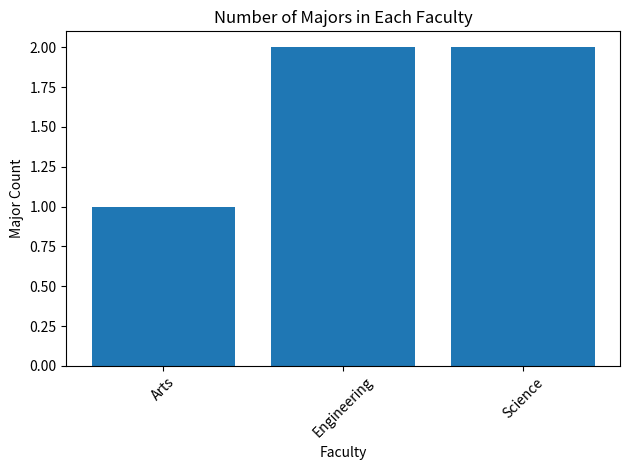

Recreate this plot in Python.
import pandas as pd
import matplotlib.pyplot as plt

# Sample data: Replace this with your actual dataset or load it from a file
data = {
    'Major': ['Computer Science', 'Electrical Engineering', 'Biology', 'Psychology', 'Physics'],
    'Faculty': ['Engineering', 'Engineering', 'Science', 'Arts', 'Science']
}

# Convert data to a DataFrame
df = pd.DataFrame(data)

def count_majors_by_faculty(df):
    faculty_major_count = df.groupby('Faculty')['Major'].count().reset_index()
    faculty_major_count.columns = ['Faculty', 'Count']
    return faculty_major_count

def plot_faculty_major_count(faculty_major_count):
    plt.bar(faculty_major_count['Faculty'], faculty_major_count['Count'])
    plt.xlabel('Faculty')
    plt.ylabel('Major Count')
    plt.title('Number of Majors in Each Faculty')
    plt.xticks(rotation=45)
    plt.tight_layout()
    plt.show()

if __name__ == "__main__":
    faculty_major_count = count_majors_by_faculty(df)
    print(faculty_major_count)
    plot_faculty_major_count(faculty_major_count)
